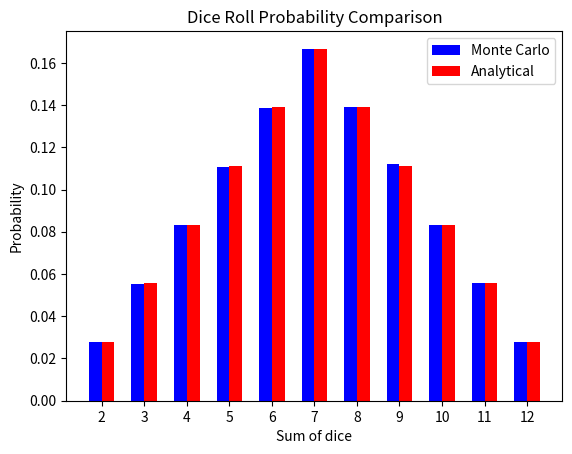

The script that saved this image:
import random
import matplotlib.pyplot as plt

def simulate_dice_rolls(n: int) -> dict:
    """
    Simulate rolling two dice n times and return the counts of each sum.

    :param n: int - number of dice rolls

    :return: dict - dictionary containing the counts of each sum

    Time complexity: O(n)
    """
    sum_counts = {i: 0 for i in range(2, 13)}

    for _ in range(n):
        die1 = random.randint(1, 6)
        die2 = random.randint(1, 6)
        roll_sum = die1 + die2
        sum_counts[roll_sum] += 1

    return sum_counts

def calculate_probabilities(sum_counts: dict, n: int) -> dict:
    """
    Calculate the probabilities of each sum occurring.

    :param sum_counts: dict - dictionary containing the counts of each sum
    :param n: int - number of dice rolls

    :return: dict - dictionary containing the probabilities of each sum

    Time complexity: O(1)
    """
    probabilities = {k: v / n for k, v in sum_counts.items()}
    return probabilities

def plot_probabilities(probabilities: dict, analytical_probs: dict) -> None:
    """
    Plot the probabilities of each sum occurring.

    :param probabilities: dict - dictionary containing the probabilities of each sum
    :param analytical_probs: dict - dictionary containing the analytical probabilities of each sum

    :return: None
    """
    fig, ax = plt.subplots()
    labels = list(probabilities.keys())
    monte_carlo_probs = [probabilities[key] for key in labels]
    analytical_values = [analytical_probs[key] for key in labels]
    
    ax.bar([x - 0.15 for x in labels], monte_carlo_probs, width=0.3, color='b', label='Monte Carlo')
    ax.bar([x + 0.15 for x in labels], analytical_values, width=0.3, color='r', label='Analytical')
    
    ax.set_xlabel('Sum of dice')
    ax.set_ylabel('Probability')
    ax.set_title('Dice Roll Probability Comparison')
    ax.legend()
    plt.xticks(labels)
    plt.show()

# Simulation parameters
num_rolls = 1000000

# Analytical probabilities for the sum of two dice
analytical_probabilities = {
    2: 1/36,
    3: 2/36,
    4: 3/36,
    5: 4/36,
    6: 5/36,
    7: 6/36,
    8: 5/36,
    9: 4/36,
    10: 3/36,
    11: 2/36,
    12: 1/36
}

# Simulate dice rolls and calculate probabilities
sum_counts = simulate_dice_rolls(num_rolls)
probabilities = calculate_probabilities(sum_counts, num_rolls)

# Visualize the probabilities
plot_probabilities(probabilities, analytical_probabilities)
